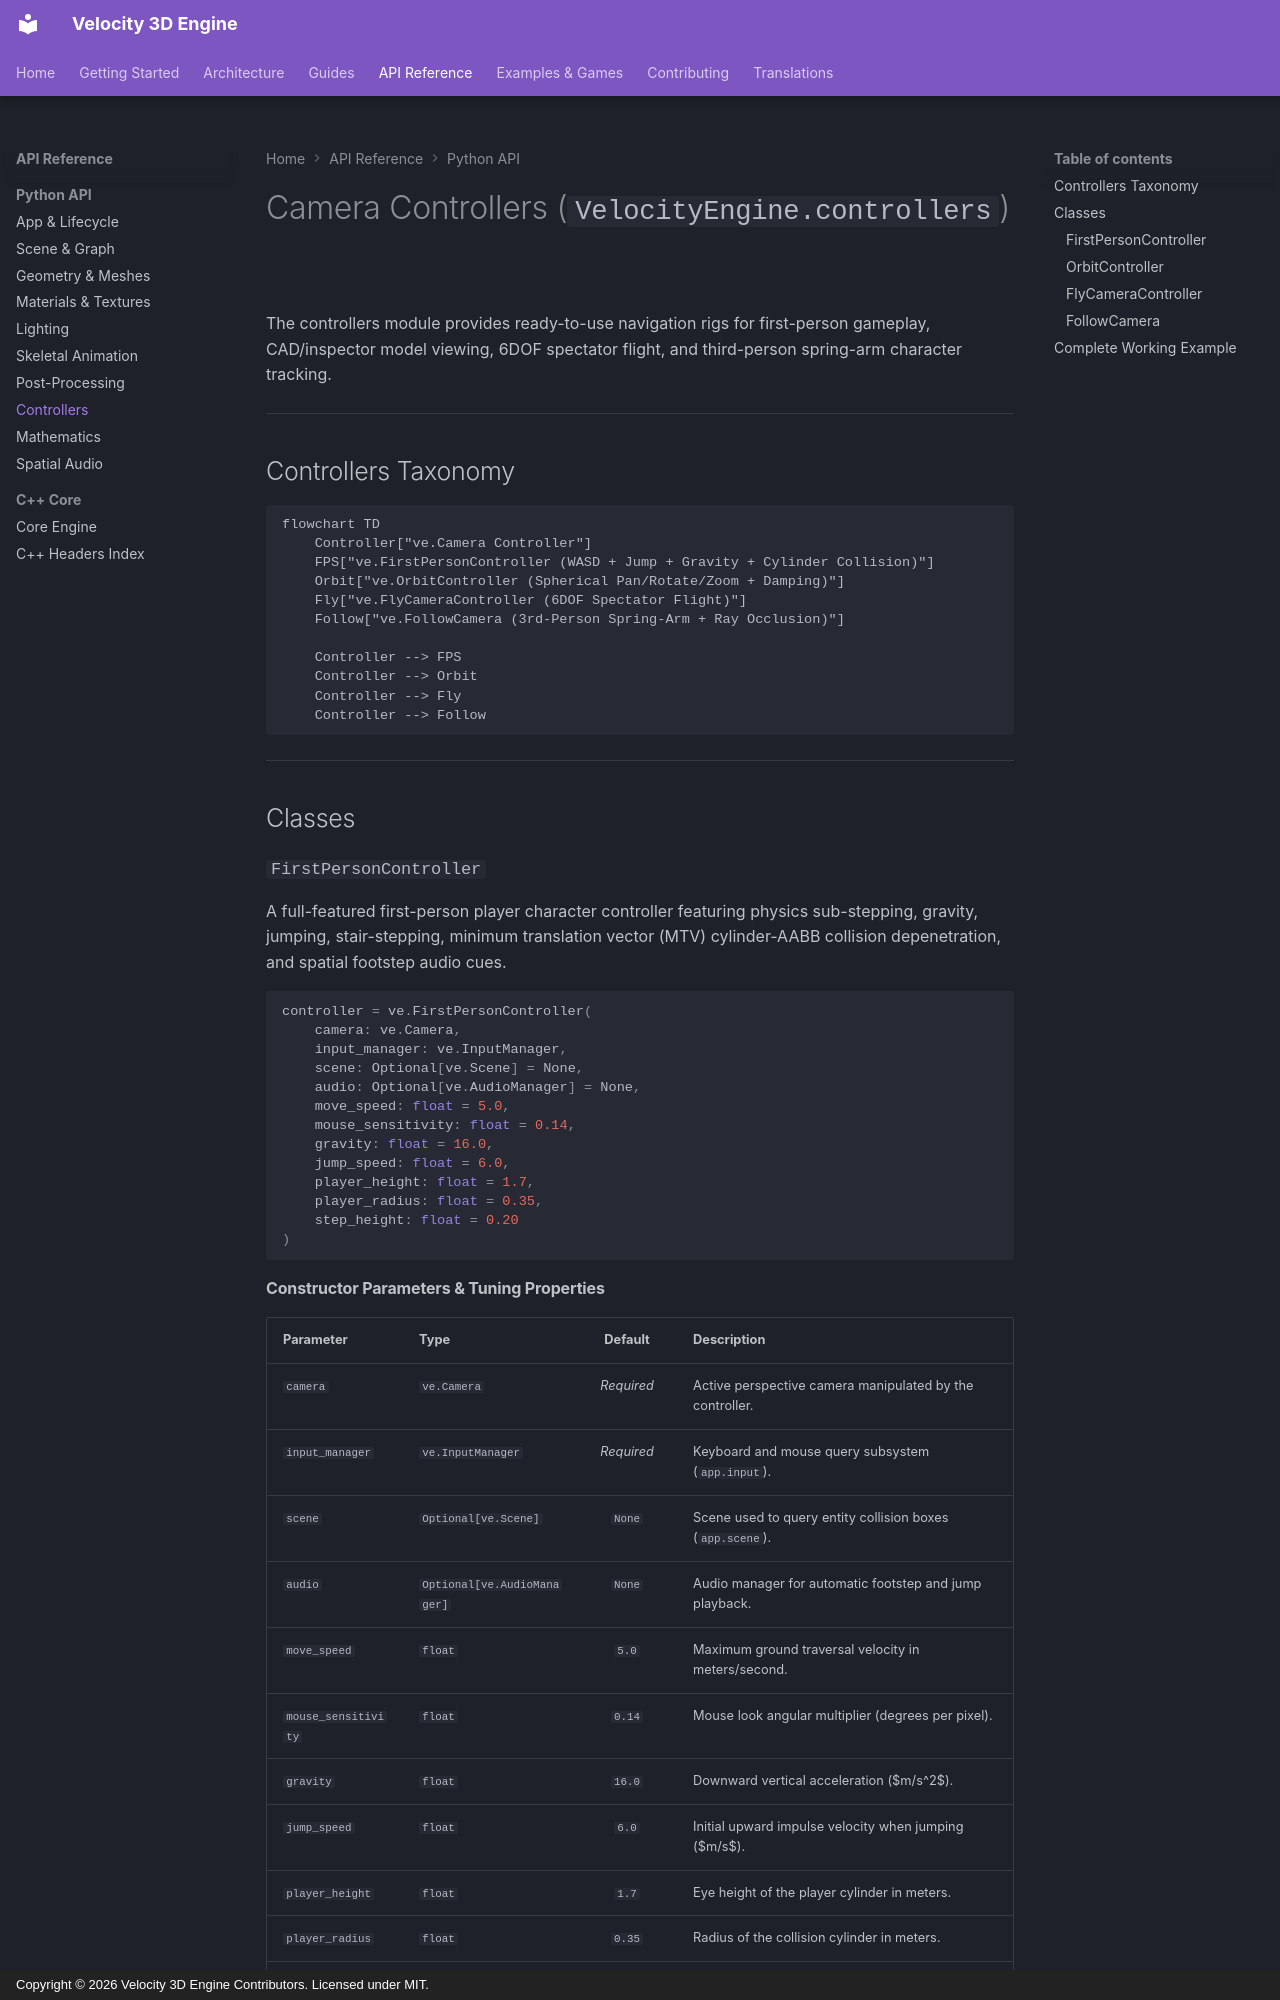

repository: fortestaccountQ/velocity-3d-engine · page: api-reference/python/controllers/index.html · generator: mkdocs · copyright: Copyright © 2026 Velocity 3D Engine Contributors. Licensed under MIT.

# Camera Controllers (`VelocityEngine.controllers`)

The controllers module provides ready-to-use navigation rigs for first-person gameplay, CAD/inspector model viewing, 6DOF spectator flight, and third-person spring-arm character tracking.

---

## Controllers Taxonomy

```mermaid
flowchart TD
    Controller["ve.Camera Controller"]
    FPS["ve.FirstPersonController (WASD + Jump + Gravity + Cylinder Collision)"]
    Orbit["ve.OrbitController (Spherical Pan/Rotate/Zoom + Damping)"]
    Fly["ve.FlyCameraController (6DOF Spectator Flight)"]
    Follow["ve.FollowCamera (3rd-Person Spring-Arm + Ray Occlusion)"]

    Controller --> FPS
    Controller --> Orbit
    Controller --> Fly
    Controller --> Follow
```

---

## Classes

### `FirstPersonController`
A full-featured first-person player character controller featuring physics sub-stepping, gravity, jumping, stair-stepping, minimum translation vector (MTV) cylinder-AABB collision depenetration, and spatial footstep audio cues.

```python
controller = ve.FirstPersonController(
    camera: ve.Camera,
    input_manager: ve.InputManager,
    scene: Optional[ve.Scene] = None,
    audio: Optional[ve.AudioManager] = None,
    move_speed: float = 5.0,
    mouse_sensitivity: float = 0.14,
    gravity: float = 16.0,
    jump_speed: float = 6.0,
    player_height: float = 1.7,
    player_radius: float = 0.35,
    step_height: float = 0.20
)
```

#### Constructor Parameters & Tuning Properties

| Parameter | Type | Default | Description |
|:---|:---|:---:|:---|
| `camera` | `ve.Camera` | *Required* | Active perspective camera manipulated by the controller. |
| `input_manager` | `ve.InputManager` | *Required* | Keyboard and mouse query subsystem (`app.input`). |
| `scene` | `Optional[ve.Scene]` | `None` | Scene used to query entity collision boxes (`app.scene`). |
| `audio` | `Optional[ve.AudioManager]` | `None` | Audio manager for automatic footstep and jump playback. |
| `move_speed` | `float` | `5.0` | Maximum ground traversal velocity in meters/second. |
| `mouse_sensitivity`| `float` | `0.14` | Mouse look angular multiplier (degrees per pixel). |
| `gravity` | `float` | `16.0` | Downward vertical acceleration ($m/s^2$). |
| `jump_speed` | `float` | `6.0` | Initial upward impulse velocity when jumping ($m/s$). |
| `player_height` | `float` | `1.7` | Eye height of the player cylinder in meters. |
| `player_radius` | `float` | `0.35` | Radius of the collision cylinder in meters. |
| `step_height` | `float` | `0.20` | Maximum obstacle elevation player can step up without jumping. |
